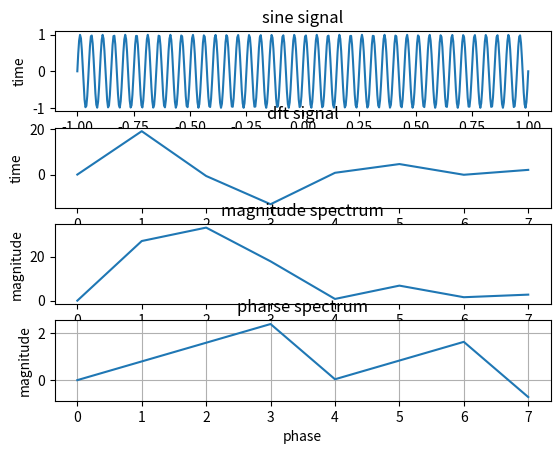

Source code (Python):

from scipy import signal
import cmath
import numpy as np
import matplotlib.pyplot as plt
j=cmath.sqrt(-1)
t = np.linspace(-1, 1, 500)
x=np.sin(2*np.pi*20*t)
N=8
y=[]
n=np.linspace(-np.pi,np.pi,N)
for n in range(0,N):
    sum=0
    for k in range(0,len(x)):
        sum=sum+x[n]*np.exp(-j*2*3.14*k*n)/N
    y.append(sum)
print("\nx[n]:-",x)#x[n]
print("\nx[k]:-",y)#x[k]
print("\nmagnitude:-",np.abs(y))
print("\npharse:-",np.angle(y))
plt.subplot(411)
plt.xlabel("fre")
plt.ylabel("time")
plt.title("sine signal")
plt.plot(t,x)
plt.subplot(412)
plt.xlabel("fre")
plt.ylabel("time")
plt.title("dft signal")
plt.plot(y)
plt.subplot(413)
plt.xlabel("fre")
plt.ylabel("magnitude")
plt.title("magnitude spectrum")
plt.plot(np.abs(y))
plt.subplot(414)
plt.xlabel("phase")
plt.ylabel("magnitude")
plt.title("pharse spectrum")
plt.plot(np.angle(y))
plt.grid()
plt.show()


